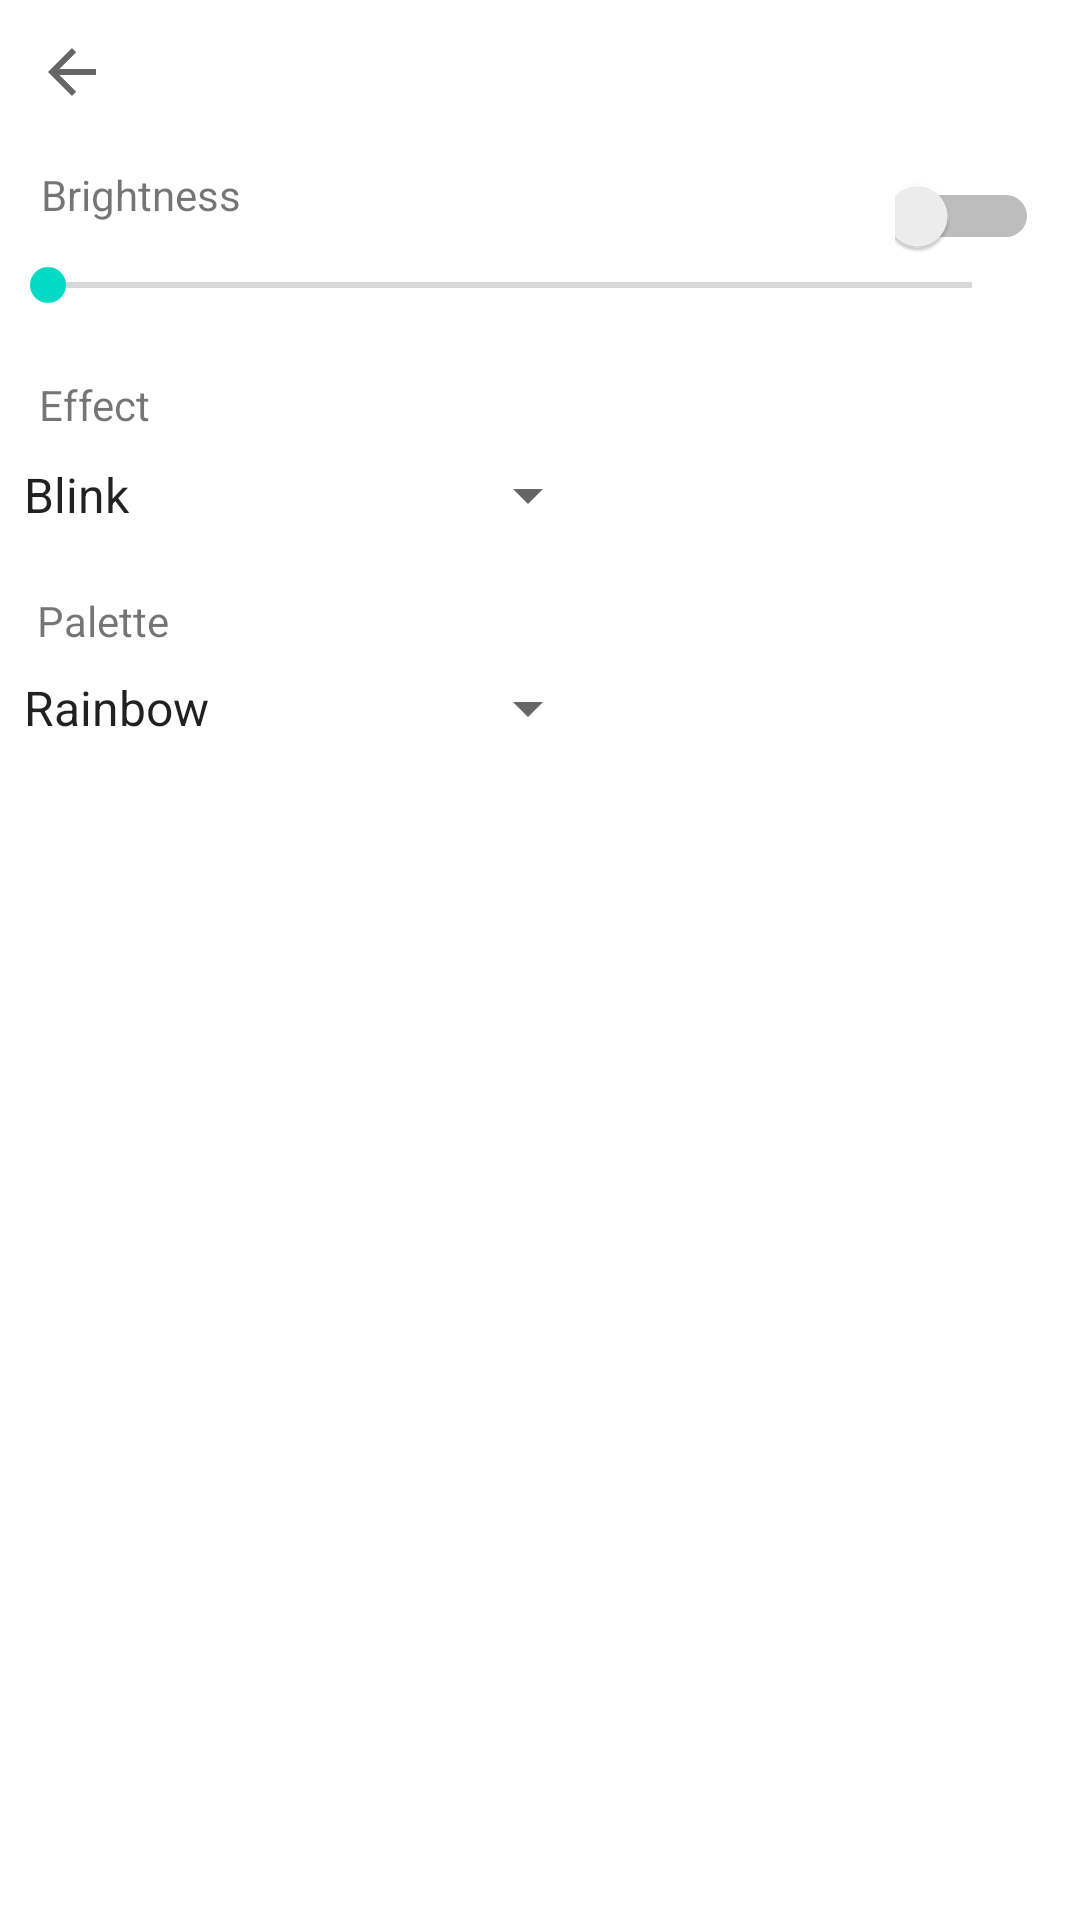

Here is an Android app screen rendered from its layout file. Give the layout XML and the strings, colors and styles it references.
<!-- AndroidManifest.xml: application theme Theme.Embedded -->
<!-- res/layout/device_fragment.xml -->
<?xml version="1.0" encoding="utf-8"?>
<androidx.constraintlayout.widget.ConstraintLayout xmlns:android="http://schemas.android.com/apk/res/android"
    xmlns:app="http://schemas.android.com/apk/res-auto"
    xmlns:tools="http://schemas.android.com/tools"
    android:layout_width="match_parent"
    android:layout_height="match_parent"
    tools:context=".DeviceFragment">

    <ImageButton
        android:id="@+id/back_btn2"
        android:layout_width="48dp"
        android:layout_height="48dp"
        android:background="@android:color/transparent"
        android:src="?attr/homeAsUpIndicator"
        app:layout_constraintBottom_toBottomOf="parent"
        app:layout_constraintEnd_toEndOf="parent"
        app:layout_constraintHorizontal_bias="0.0"
        app:layout_constraintStart_toStartOf="parent"
        app:layout_constraintTop_toTopOf="parent"
        app:layout_constraintVertical_bias="0.0" />

    <TextView
        android:id="@+id/device_name3"
        android:layout_width="wrap_content"
        android:layout_height="wrap_content"
        android:textColor="@color/black"
        android:textSize="16sp"
        app:layout_constraintBottom_toBottomOf="@+id/back_btn2"
        app:layout_constraintEnd_toEndOf="parent"
        app:layout_constraintHorizontal_bias="0.0"
        app:layout_constraintStart_toEndOf="@+id/back_btn2"
        app:layout_constraintTop_toTopOf="@+id/back_btn2" />

    <Switch
        android:id="@+id/is_on_switch"
        android:layout_width="48dp"
        android:layout_height="48dp"
        app:layout_constraintBottom_toBottomOf="parent"
        app:layout_constraintEnd_toEndOf="parent"
        app:layout_constraintHorizontal_bias="0.956"
        app:layout_constraintStart_toStartOf="parent"
        app:layout_constraintTop_toBottomOf="@+id/back_btn2"
        app:layout_constraintVertical_bias="0.0" />

    <TextView
        android:id="@+id/textView4"
        android:layout_width="wrap_content"
        android:layout_height="wrap_content"
        android:text="Brightness"
        app:layout_constraintBottom_toBottomOf="parent"
        app:layout_constraintEnd_toEndOf="@+id/lamp_brightness_cfg"
        app:layout_constraintHorizontal_bias="0.05"
        app:layout_constraintStart_toStartOf="@+id/lamp_brightness_cfg"
        app:layout_constraintTop_toTopOf="parent"
        app:layout_constraintVertical_bias="0.089" />

    <TextView
        android:id="@+id/textView6"
        android:layout_width="wrap_content"
        android:layout_height="wrap_content"
        android:text="Palette"
        app:layout_constraintBottom_toBottomOf="parent"
        app:layout_constraintEnd_toEndOf="@+id/lamp_palette_cfg"
        app:layout_constraintHorizontal_bias="0.08"
        app:layout_constraintStart_toStartOf="@+id/lamp_palette_cfg"
        app:layout_constraintTop_toTopOf="parent"
        app:layout_constraintVertical_bias="0.318" />

    <TextView
        android:id="@+id/textView7"
        android:layout_width="wrap_content"
        android:layout_height="wrap_content"
        android:text="Effect"
        app:layout_constraintBottom_toBottomOf="parent"
        app:layout_constraintEnd_toEndOf="@+id/lamp_effect_cfg"
        app:layout_constraintHorizontal_bias="0.08"
        app:layout_constraintStart_toStartOf="@+id/lamp_effect_cfg"
        app:layout_constraintTop_toTopOf="parent"
        app:layout_constraintVertical_bias="0.202" />

    <TextView
        android:id="@+id/is_connected_text"
        android:layout_width="wrap_content"
        android:layout_height="wrap_content"
        app:layout_constraintBottom_toBottomOf="parent"
        app:layout_constraintEnd_toEndOf="parent"
        app:layout_constraintHorizontal_bias="0.961"
        app:layout_constraintStart_toStartOf="parent"
        app:layout_constraintTop_toTopOf="parent"
        app:layout_constraintVertical_bias="0.018" />

    <ImageButton
        android:id="@+id/edit_device_button"
        android:layout_width="48dp"
        android:layout_height="48dp"
        android:background="@android:color/transparent"
        android:src="@drawable/ic_edit"
        app:layout_constraintBottom_toBottomOf="parent"
        app:layout_constraintEnd_toEndOf="parent"
        app:layout_constraintHorizontal_bias="0.955"
        app:layout_constraintStart_toStartOf="parent"
        app:layout_constraintTop_toTopOf="parent"
        app:layout_constraintVertical_bias="0.168" />

    <SeekBar
        android:id="@+id/lamp_brightness_cfg"
        android:layout_width="340dp"
        android:layout_height="48dp"
        android:min="0"
        android:max="255"
        app:layout_constraintBottom_toBottomOf="parent"
        app:layout_constraintEnd_toEndOf="parent"
        app:layout_constraintHorizontal_bias="0.0"
        app:layout_constraintStart_toStartOf="parent"
        app:layout_constraintTop_toTopOf="parent"
        app:layout_constraintVertical_bias="0.12" />

    <Spinner
        android:id="@+id/lamp_effect_cfg"
        android:layout_width="200dp"
        android:layout_height="48dp"
        android:entries="@array/lamp_v1_effects"
        app:layout_constraintBottom_toBottomOf="parent"
        app:layout_constraintEnd_toEndOf="parent"
        app:layout_constraintHorizontal_bias="0.0"
        app:layout_constraintStart_toStartOf="parent"
        app:layout_constraintTop_toTopOf="parent"
        app:layout_constraintVertical_bias="0.238" />

    <Spinner
        android:id="@+id/lamp_palette_cfg"
        android:layout_width="200dp"
        android:layout_height="48dp"
        android:entries="@array/lamp_v1_palettes"
        app:layout_constraintBottom_toBottomOf="parent"
        app:layout_constraintEnd_toEndOf="parent"
        app:layout_constraintHorizontal_bias="0.0"
        app:layout_constraintStart_toStartOf="parent"
        app:layout_constraintTop_toTopOf="parent"
        app:layout_constraintVertical_bias="0.358" />

</androidx.constraintlayout.widget.ConstraintLayout>
<!-- resources referenced by this layout -->
<resources>
  <string-array name="lamp_v1_effects">
          <item>Blink</item>
          <item>Rainbow</item>
          <item>Lava</item>
          <item>Fire</item>
          <item>Lighting</item>
          <item>SineWave</item>
          <item>-</item>
          <item>Solid White</item>
          <item>Confetti</item>
      </string-array>
  <string-array name="lamp_v1_palettes">
          <item>Rainbow</item>
          <item>Lava</item>
          <item>Wood Fire</item>
          <item>Normal Fire</item>
          <item>Lithium Fire</item>
          <item>Sodium Fire</item>
          <item>Copper Fire</item>
          <item>Alcohol Fire</item>
          <item>Heat Colors</item>
          <item>Lightning</item>
      </string-array>
  <style name="Theme.Embedded" parent="Theme.MaterialComponents.Light.NoActionBar">
          <item name="android:windowTranslucentStatus">true</item>
          <item name="android:fitsSystemWindows">true</item>
          <item name="android:windowTranslucentNavigation">true</item>
          
          <item name="colorPrimary">#00BFA5</item>
          <item name="colorPrimaryVariant">#00C853</item>
          <item name="colorOnPrimary">@color/white</item>
          
          <item name="colorSecondary">@color/teal_200</item>
          <item name="colorSecondaryVariant">@color/teal_700</item>
          <item name="colorOnSecondary">@color/black</item>
          
          <item name="android:statusBarColor">@android:color/transparent</item>
          
      </style>
  <!-- not gathered from this repository: default colours our renderer supplied (Android Studio template values) -->
  <color name="teal_200">#FF03DAC5</color>
  <color name="teal_700">#FF018786</color>
  <color name="black">#FF000000</color>
  <color name="white">#FFFFFFFF</color>
</resources>
